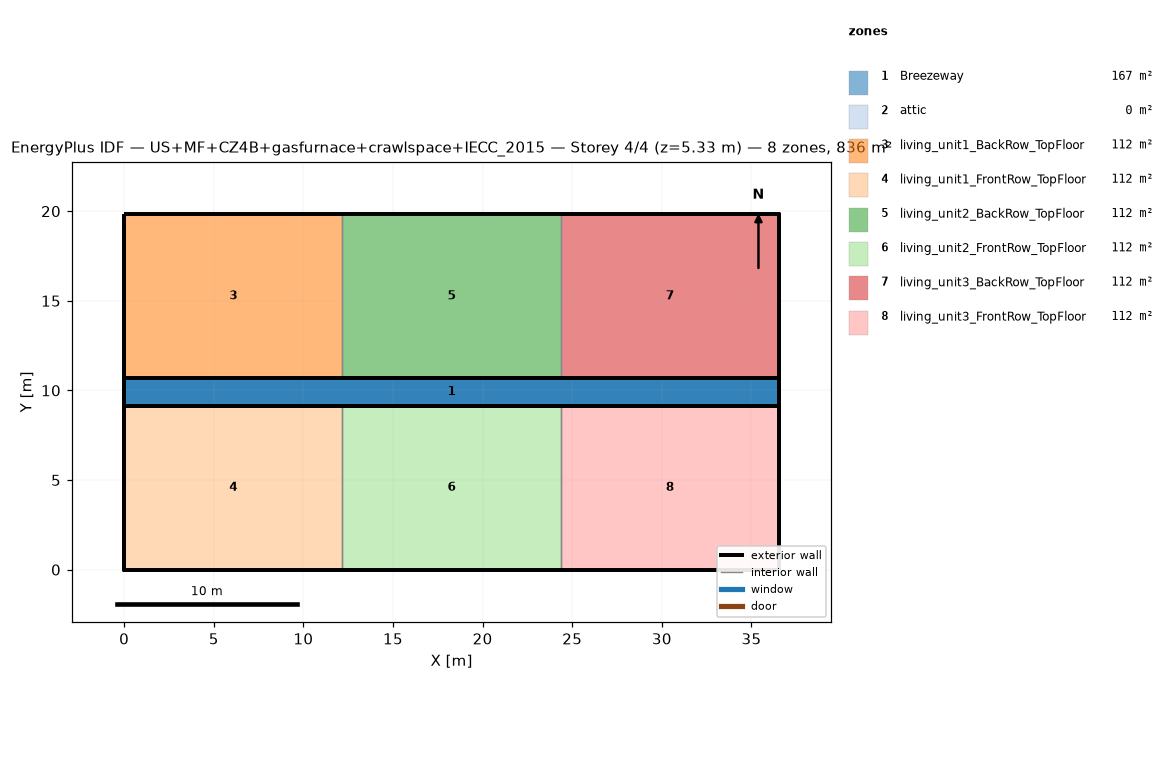
=== STOREY PLAN SPEC (per zone: floor XY polygon, exterior-wall plan segments, windows/doors) ===
zone 1: Breezeway  (167.0 m²)
  floor: (36.54, 9.16) (0.00, 9.16) (0.00, 10.68) (36.54, 10.68)
  floor: (36.54, 9.16) (0.00, 9.16) (0.00, 10.68) (36.54, 10.68)
  floor: (36.54, 9.16) (0.00, 9.16) (0.00, 10.68) (36.54, 10.68)
zone 2: attic  (0.0 m²)
  exterior wall: (36.54, 0.00) – (36.54, 19.84) – (36.54, 9.92)  [29.8 m]
  exterior wall: (0.00, 19.84) – (0.00, 0.00) – (0.00, 9.92)  [29.8 m]
zone 3: living_unit1_BackRow_TopFloor  (111.5 m²)
  floor: (12.18, 10.68) (0.00, 10.68) (0.00, 19.84) (12.18, 19.84)
  exterior wall: (12.18, 19.84) – (0.00, 19.84)  [12.2 m]
  exterior wall: (0.00, 19.84) – (0.00, 10.68)  [9.2 m]
  exterior wall: (0.00, 10.68) – (12.18, 10.68)  [12.2 m]
  interior walls: 1
zone 4: living_unit1_FrontRow_TopFloor  (111.5 m²)
  floor: (12.18, 0.00) (0.00, 0.00) (0.00, 9.16) (12.18, 9.16)
  exterior wall: (0.00, 0.00) – (12.18, 0.00)  [12.2 m]
  exterior wall: (0.00, 9.16) – (0.00, 0.00)  [9.2 m]
  exterior wall: (12.18, 9.16) – (0.00, 9.16)  [12.2 m]
  interior walls: 1
zone 5: living_unit2_BackRow_TopFloor  (111.5 m²)
  floor: (24.36, 10.68) (12.18, 10.68) (12.18, 19.84) (24.36, 19.84)
  exterior wall: (12.18, 10.68) – (24.36, 10.68)  [12.2 m]
  exterior wall: (24.36, 19.84) – (12.18, 19.84)  [12.2 m]
  interior walls: 2
zone 6: living_unit2_FrontRow_TopFloor  (111.5 m²)
  floor: (24.36, 0.00) (12.18, 0.00) (12.18, 9.16) (24.36, 9.16)
  exterior wall: (12.18, 0.00) – (24.36, 0.00)  [12.2 m]
  exterior wall: (24.36, 9.16) – (12.18, 9.16)  [12.2 m]
  interior walls: 2
zone 7: living_unit3_BackRow_TopFloor  (111.5 m²)
  floor: (36.54, 10.68) (24.36, 10.68) (24.36, 19.84) (36.54, 19.84)
  exterior wall: (36.54, 10.68) – (36.54, 19.84)  [9.2 m]
  exterior wall: (36.54, 19.84) – (24.36, 19.84)  [12.2 m]
  exterior wall: (24.36, 10.68) – (36.54, 10.68)  [12.2 m]
  interior walls: 1
zone 8: living_unit3_FrontRow_TopFloor  (111.5 m²)
  floor: (36.54, 0.00) (24.36, 0.00) (24.36, 9.16) (36.54, 9.16)
  exterior wall: (24.36, 0.00) – (36.54, 0.00)  [12.2 m]
  exterior wall: (36.54, 0.00) – (36.54, 9.16)  [9.2 m]
  exterior wall: (36.54, 9.16) – (24.36, 9.16)  [12.2 m]
  interior walls: 1

=== DERIVED (storey summary) ===
Building: US+MF+CZ4B+gasfurnace+crawlspace+IECC_2015
Storey: 4 of 4  (floor level z = 5.33 m)
Storey gross floor area: 836.2 m²
Zones on this storey: 8
  - Breezeway: floor 167.0 m²
  - attic: floor 0.0 m²; exterior wall 59.5 m (81.9 m²); WWR 0.0%
  - living_unit1_BackRow_TopFloor: floor 111.5 m²; exterior wall 33.5 m (86.9 m²); WWR 0.0%
  - living_unit1_FrontRow_TopFloor: floor 111.5 m²; exterior wall 33.5 m (86.9 m²); WWR 0.0%
  - living_unit2_BackRow_TopFloor: floor 111.5 m²; exterior wall 24.4 m (63.1 m²); WWR 0.0%
  - living_unit2_FrontRow_TopFloor: floor 111.5 m²; exterior wall 24.4 m (63.1 m²); WWR 0.0%
  - living_unit3_BackRow_TopFloor: floor 111.5 m²; exterior wall 33.5 m (86.9 m²); WWR 0.0%
  - living_unit3_FrontRow_TopFloor: floor 111.5 m²; exterior wall 33.5 m (86.9 m²); WWR 0.0%
Zone adjacency (shared interzone walls):
  - living_unit1_BackRow_TopFloor ↔ living_unit2_BackRow_TopFloor
  - living_unit1_FrontRow_TopFloor ↔ living_unit2_FrontRow_TopFloor
  - living_unit2_BackRow_TopFloor ↔ living_unit3_BackRow_TopFloor
  - living_unit2_FrontRow_TopFloor ↔ living_unit3_FrontRow_TopFloor